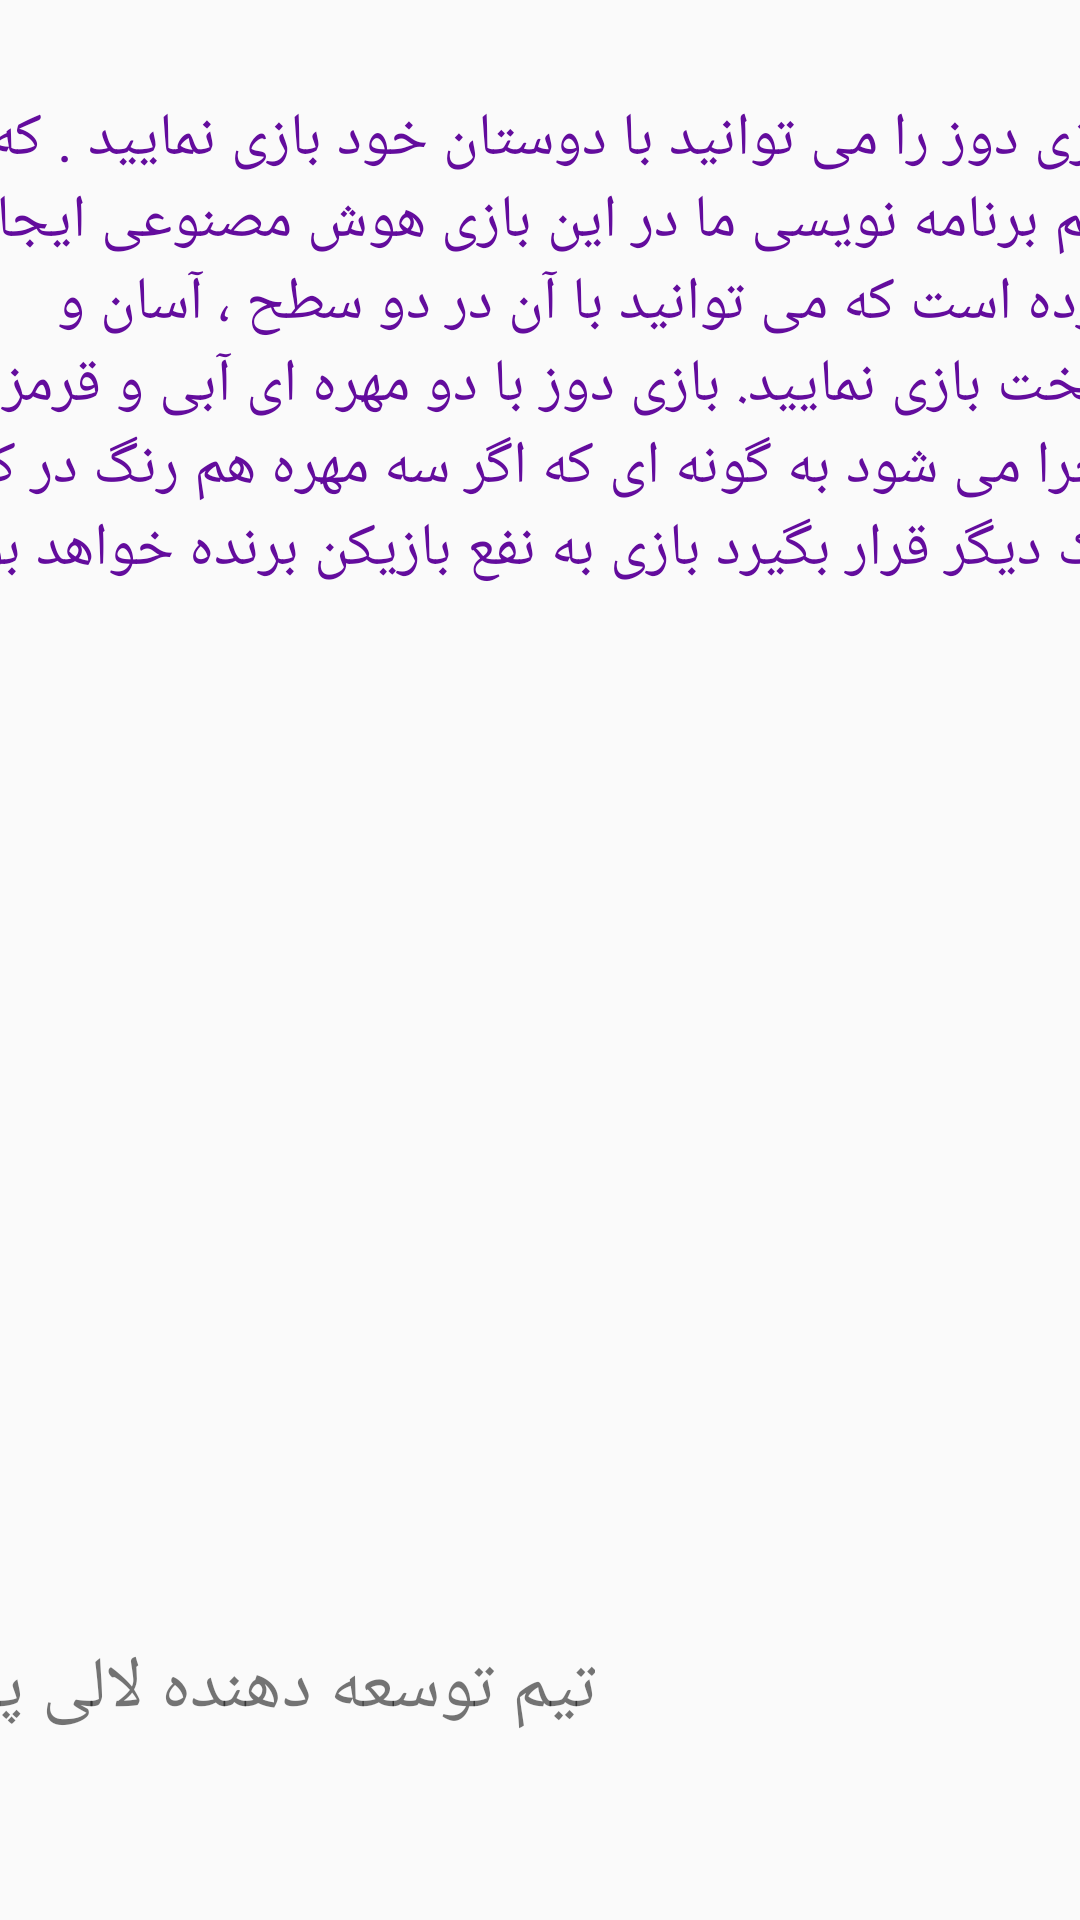

The Android layout XML behind this screen, and the referenced resources:
<!-- AndroidManifest.xml: application theme Theme.TicTacToe -->
<!-- res/layout/activity_guide_game.xml -->
<?xml version="1.0" encoding="utf-8"?>
<androidx.constraintlayout.widget.ConstraintLayout xmlns:android="http://schemas.android.com/apk/res/android"
    xmlns:app="http://schemas.android.com/apk/res-auto"
    xmlns:tools="http://schemas.android.com/tools"
    android:id="@+id/linearLayout2"
    android:layout_width="match_parent"
    android:layout_height="match_parent"
    tools:context=".guideGame">
    <TextView
        android:id="@+id/textView4"
        android:layout_width="403dp"
        android:layout_height="210dp"
        android:text="@string/welcome_txt"
        android:textColor="#630c9d"
        android:textSize="20sp"
        app:layout_constraintBottom_toBottomOf="parent"
        app:layout_constraintEnd_toEndOf="parent"
        app:layout_constraintHorizontal_bias="0.666"
        app:layout_constraintStart_toStartOf="parent"
        app:layout_constraintTop_toTopOf="parent"
        app:layout_constraintVertical_bias="0.076" />
    <TextView
        android:id="@+id/textView6"
        android:layout_width="wrap_content"
        android:layout_height="wrap_content"
        android:text="@string/Company"
        android:textSize="24sp"
        app:layout_constraintBottom_toBottomOf="parent"
        app:layout_constraintEnd_toStartOf="@+id/imageView7"
        app:layout_constraintHorizontal_bias="0.715"
        app:layout_constraintStart_toStartOf="parent"
        app:layout_constraintTop_toBottomOf="@+id/textView4"
        app:layout_constraintVertical_bias="0.833" />
    <ImageView
        android:id="@+id/imageView7"
        android:layout_width="172dp"
        android:layout_height="135dp"
        app:layout_constraintBottom_toBottomOf="parent"
        app:layout_constraintEnd_toEndOf="parent"
        app:layout_constraintHorizontal_bias="1.0"
        app:layout_constraintStart_toStartOf="parent"
        app:layout_constraintTop_toBottomOf="@+id/textView4"
        app:layout_constraintVertical_bias="0.872"
        app:srcCompat="@drawable/img_1" />
</androidx.constraintlayout.widget.ConstraintLayout>
<!-- resources referenced by this layout -->
<resources>
  <string name="Company">تیم توسعه دهنده لالی پاپ</string>
  <string name="welcome_txt">
          بازی دوز را می توانید با دوستان خود بازی نمایید .
          که تیم برنامه نویسی ما در این بازی هوش مصنوعی ایجاد
          کرده است که می توانید با آن در دو سطح ، آسان و سخت
          بازی نمایید.
          بازی دوز با دو مهره ای آبی  و قرمز اجرا می شود  به
          گونه ای که اگر سه مهره هم رنگ در کنار یک دیگر قرار بگیرد
          بازی به نفع بازیکن برنده خواهد بود
      </string>
  <style name="Theme.TicTacToe" parent="Theme.AppCompat.Light.DarkActionBar">
          
          <item name="colorPrimary">@color/purple_500</item>
          <item name="colorPrimaryVariant">@color/purple_700</item>
          <item name="colorOnPrimary">@color/white</item>
          
          <item name="colorSecondary">@color/teal_200</item>
          <item name="colorSecondaryVariant">@color/teal_700</item>
          <item name="colorOnSecondary">@color/black</item>
          
          <item name="android:statusBarColor" tools:targetApi="l">?attr/colorPrimaryVariant</item>
          
      </style>
  <color name="purple_500">#FF6200EE</color>
  <color name="purple_700">#FF3700B3</color>
  <color name="white">#FFFFFFFF</color>
  <color name="teal_200">#FF03DAC5</color>
  <color name="teal_700">#FF018786</color>
  <color name="black">#FF000000</color>
</resources>
